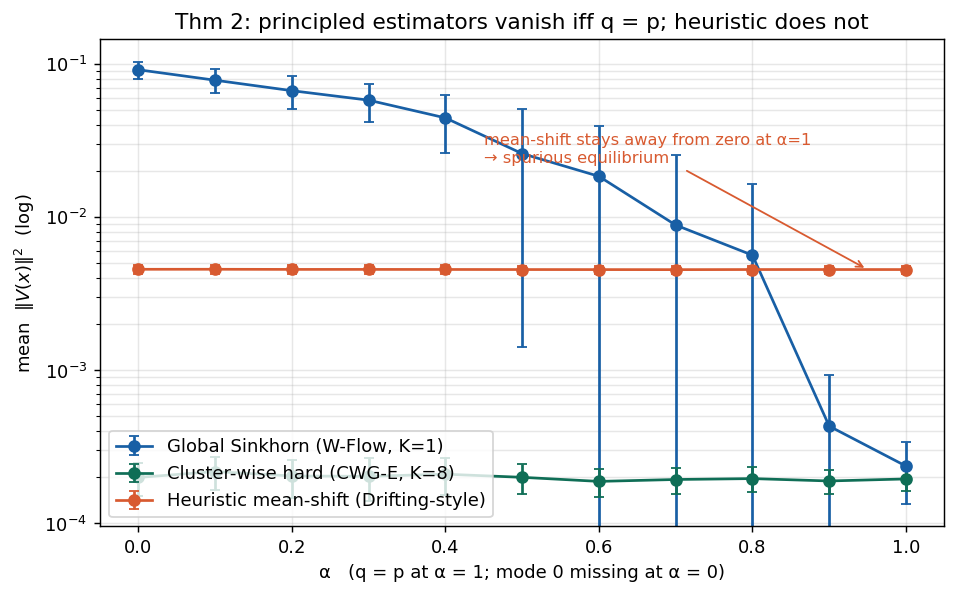

Data behind this chart, as committed beside it:
alpha, global_K1, cluster_K, meanshift
0.0, 0.09146, 0.000199, 0.004556
0.1, 0.07815, 0.000218, 0.004557
0.2, 0.06677, 0.000204, 0.004548
0.3, 0.0579, 0.000203, 0.004548
0.4, 0.04436, 0.000209, 0.004544
0.5, 0.02593, 0.0002, 0.004538
0.6, 0.01843, 0.000188, 0.004535
0.7, 0.008858, 0.000193, 0.004532
0.8, 0.005631, 0.000196, 0.004539
0.9, 0.000431, 0.000189, 0.00454
1.0, 0.000237, 0.000195, 0.004538
